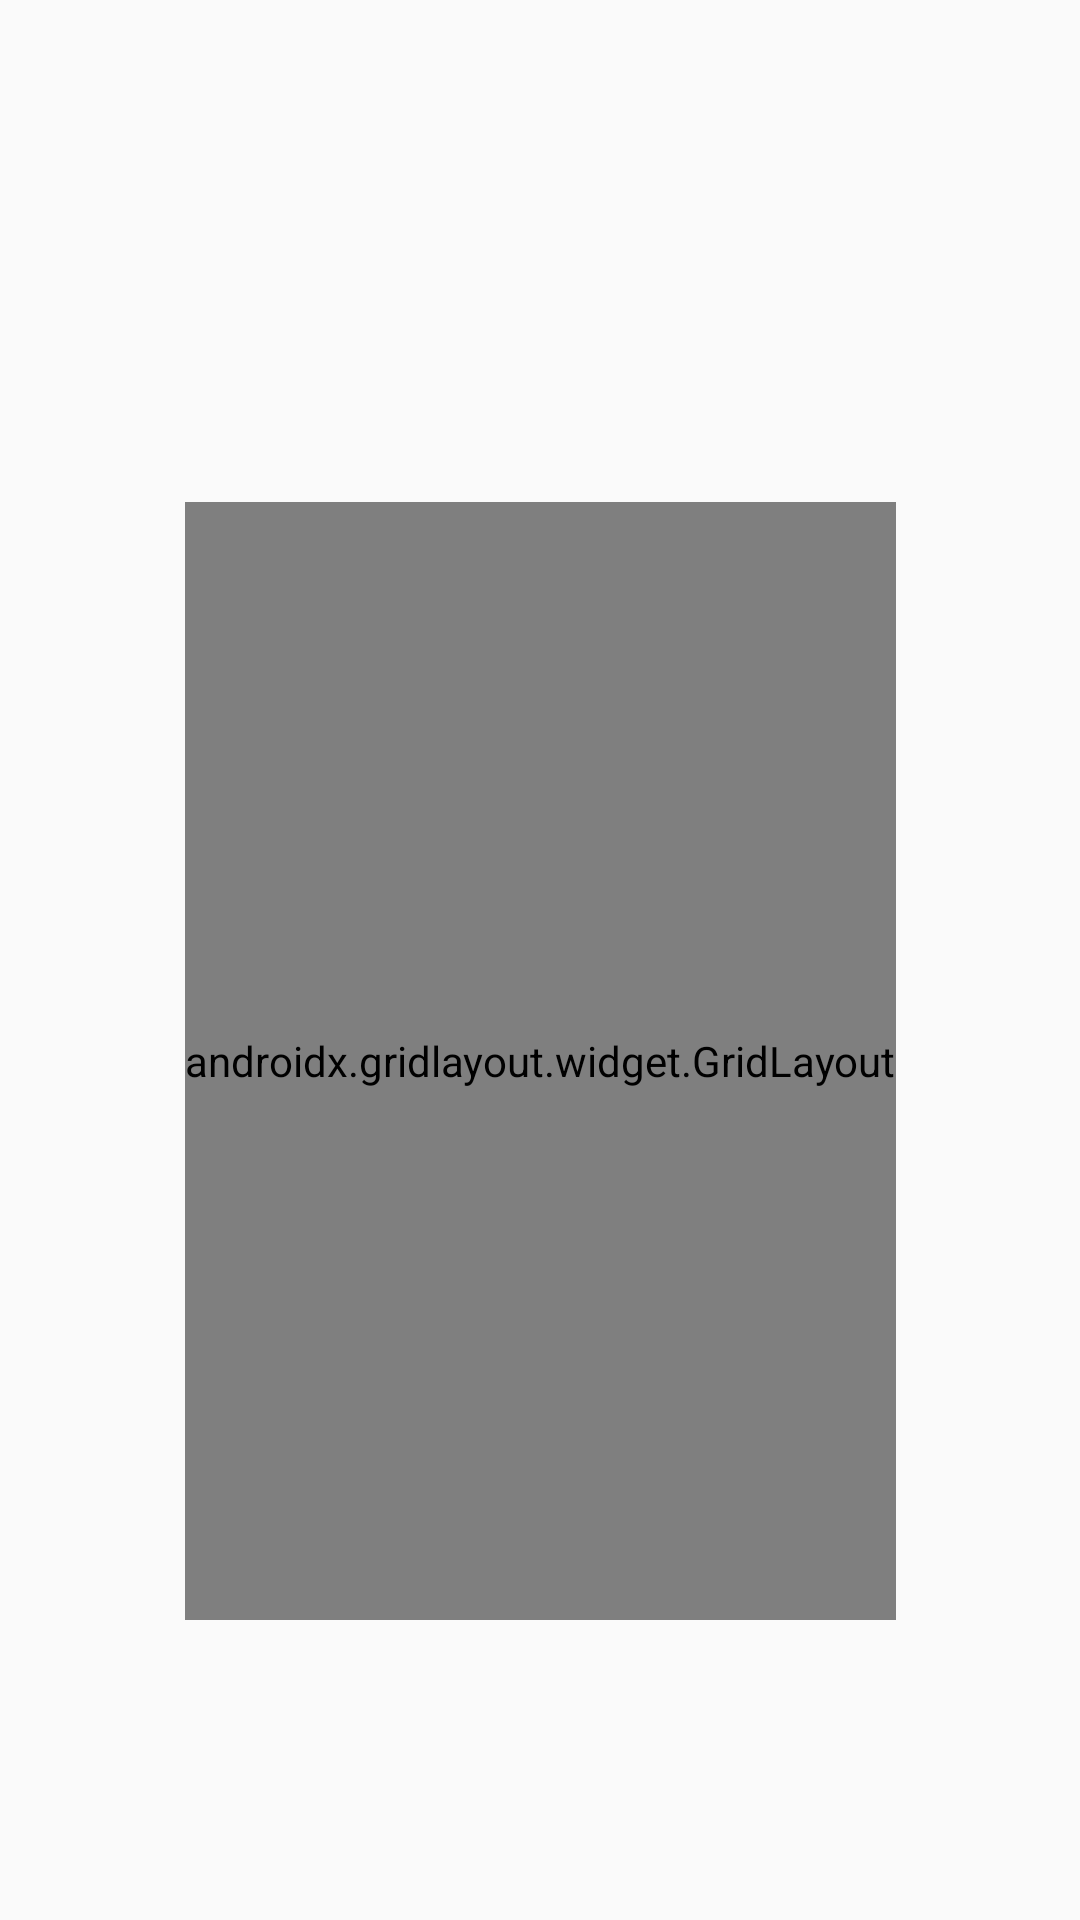

Android layout source for this screen:
<!-- AndroidManifest.xml: application theme Theme.PepperDashboard -->
<!-- res/layout/misuration_activiy.xml -->
<?xml version="1.0" encoding="utf-8"?>
<androidx.constraintlayout.widget.ConstraintLayout xmlns:android="http://schemas.android.com/apk/res/android"
    xmlns:app="http://schemas.android.com/apk/res-auto"
    xmlns:tools="http://schemas.android.com/tools"
    android:layout_width="match_parent"
    android:layout_height="match_parent">

    <TextView
        android:id="@+id/textView2"
        android:layout_width="wrap_content"
        android:layout_height="wrap_content"
        android:layout_marginStart="344dp"
        android:layout_marginTop="32dp"
        android:layout_marginEnd="344dp"
        android:text="Seleziona dispositivo da utilizzare"
        android:textAlignment="center"
        android:textSize="34sp"
        app:layout_constraintEnd_toEndOf="parent"
        app:layout_constraintHorizontal_bias="0.5"
        app:layout_constraintStart_toStartOf="parent"
        app:layout_constraintTop_toTopOf="parent" />

    <androidx.gridlayout.widget.GridLayout
        android:layout_width="wrap_content"
        android:layout_height="0dp"
        android:layout_gravity="center"
        android:layout_marginStart="50dp"
        android:layout_marginTop="50dp"
        android:layout_marginEnd="50dp"
        android:layout_marginBottom="100dp"
        app:layout_constraintBottom_toBottomOf="parent"
        app:layout_constraintEnd_toEndOf="parent"
        app:layout_constraintHorizontal_bias="0.5"
        app:layout_constraintStart_toStartOf="parent"
        app:layout_constraintTop_toBottomOf="@+id/textView2">

        <ImageButton
            android:id="@+id/pulseButton"
            android:layout_width="205dp"
            android:layout_height="match_parent"
            android:background="#00FFFFFF"
            app:layout_column="0"
            app:layout_row="0"
            app:srcCompat="@mipmap/pom3_foreground" />

        <ImageButton
            android:id="@+id/bloodBtn"
            android:layout_width="205dp"
            android:layout_height="match_parent"
            android:background="#00FFFFFF"
            app:layout_column="1"
            app:layout_row="0"
            app:srcCompat="@mipmap/blood_view_foreground" />

        <ImageButton
            android:id="@+id/wiegthBtn"
            android:layout_width="wrap_content"
            android:layout_height="match_parent"
            android:background="#00F8F8F8"
            app:layout_column="2"
            app:layout_row="0"
            app:srcCompat="@mipmap/bilancia_foreground" />
    </androidx.gridlayout.widget.GridLayout>
</androidx.constraintlayout.widget.ConstraintLayout>
<!-- resources referenced by this layout -->
<resources>
  <!-- mipmap bilancia_foreground: png bitmap (mipmap-xhdpi, 32102 bytes) -->
  <!-- mipmap blood_view_foreground: png bitmap (mipmap-xhdpi, 61808 bytes) -->
  <!-- mipmap pom3_foreground: png bitmap (mipmap-xhdpi, 47658 bytes) -->
  <style name="Theme.PepperDashboard" parent="Theme.AppCompat.Light" />
</resources>
